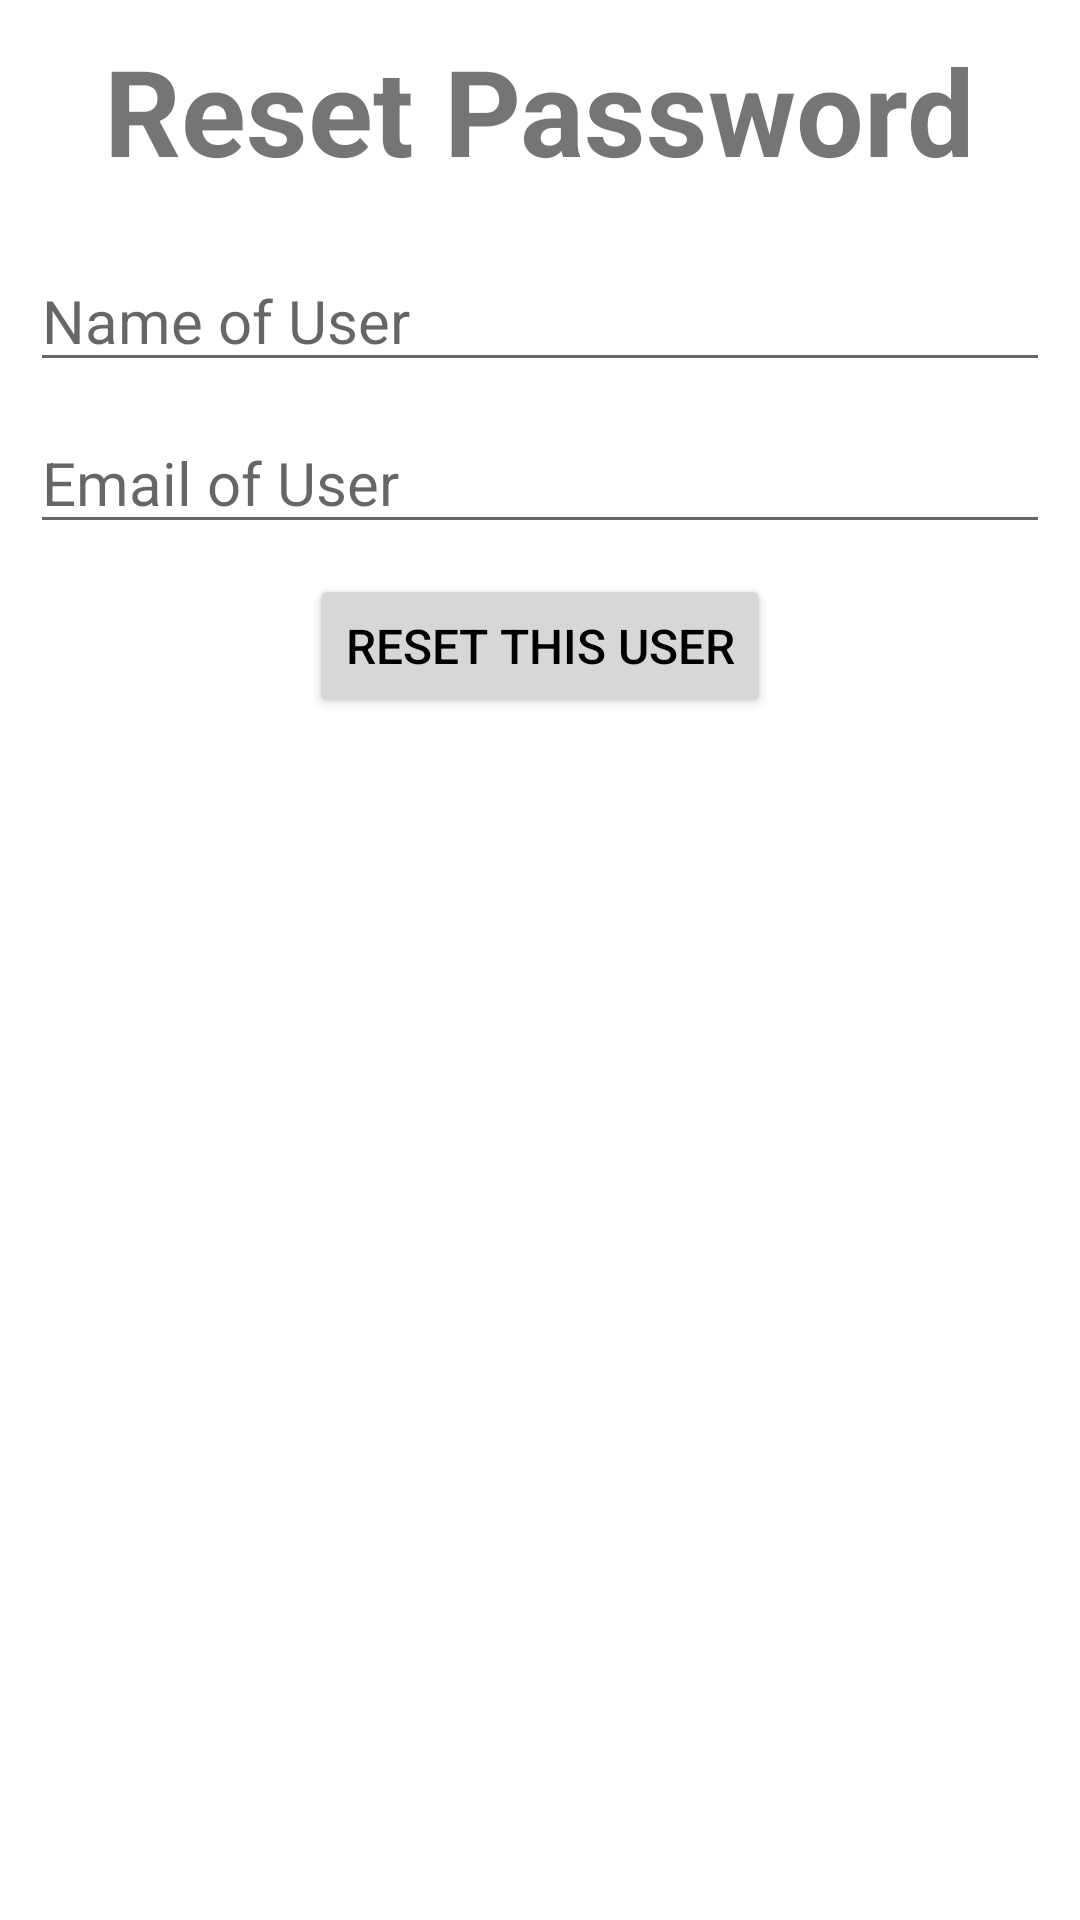

This screen was rendered from an Android layout file. Write that file and the resources it references.
<!-- AndroidManifest.xml: application theme Theme.Authappfrontend -->
<!-- res/layout/activity_reset_actvity.xml -->
<?xml version="1.0" encoding="utf-8"?>
<androidx.constraintlayout.widget.ConstraintLayout xmlns:android="http://schemas.android.com/apk/res/android"
    xmlns:app="http://schemas.android.com/apk/res-auto"
    xmlns:tools="http://schemas.android.com/tools"
    android:layout_width="match_parent"
    android:layout_height="match_parent"
    tools:context=".ResetActivity">

    <TextView
        android:id="@+id/tvTitle"
        android:layout_width="wrap_content"
        android:layout_height="wrap_content"
        android:padding="10dp"
        android:text="Reset Password"
        android:textSize="40sp"
        android:textStyle="bold"
        app:layout_constraintEnd_toEndOf="parent"
        app:layout_constraintStart_toStartOf="parent"
        app:layout_constraintTop_toTopOf="parent" />

    <EditText
        android:id="@+id/etNameToReset"
        android:layout_width="match_parent"
        android:layout_height="wrap_content"
        android:layout_marginTop="30dp"
        android:ems="10"
        android:hint="Name of User"
        android:inputType="text"
        android:textSize="20sp"
        app:layout_constraintEnd_toEndOf="parent"
        app:layout_constraintHorizontal_bias="0.5"
        app:layout_constraintStart_toStartOf="parent"
        app:layout_constraintTop_toBottomOf="@+id/tvTitle"
        android:layout_margin="10dp"/>

    <EditText
        android:id="@+id/etEmailToReset"
        android:layout_width="match_parent"
        android:layout_height="wrap_content"
        android:layout_marginTop="30dp"
        android:ems="10"
        android:hint="Email of User"
        android:inputType="text"
        android:textSize="20sp"
        app:layout_constraintEnd_toEndOf="parent"
        app:layout_constraintHorizontal_bias="0.5"
        app:layout_constraintStart_toStartOf="parent"
        app:layout_constraintTop_toBottomOf="@+id/etNameToReset"
        android:layout_margin="10dp"/>

    <Button
        android:id="@+id/btnResetPassword"
        android:layout_width="wrap_content"
        android:layout_height="wrap_content"
        android:layout_marginBottom="20dp"
        android:text="RESET THIS USER"
        android:textSize="16sp"
        android:textColor="@android:color/background_dark"
        app:layout_constraintTop_toBottomOf="@id/etEmailToReset"
        app:layout_constraintLeft_toLeftOf="parent"
        app:layout_constraintRight_toRightOf="parent"
        android:layout_margin="10dp"/>

</androidx.constraintlayout.widget.ConstraintLayout>
<!-- resources referenced by this layout -->
<resources>
  <style name="Theme.Authappfrontend" parent="Theme.MaterialComponents.DayNight.DarkActionBar">
          
          <item name="colorPrimary">@color/purple_500</item>
          <item name="colorPrimaryVariant">@color/purple_700</item>
          <item name="colorOnPrimary">@color/white</item>
          
          <item name="colorSecondary">@color/teal_200</item>
          <item name="colorSecondaryVariant">@color/teal_700</item>
          <item name="colorOnSecondary">@color/black</item>
          
          <item name="android:statusBarColor" tools:targetApi="l">?attr/colorPrimaryVariant</item>
          
      </style>
  <!-- not gathered from this repository: default colours our renderer supplied (Android Studio template values) -->
  <color name="purple_500">#FF6200EE</color>
  <color name="purple_700">#FF3700B3</color>
  <color name="teal_200">#FF03DAC5</color>
  <color name="teal_700">#FF018786</color>
  <color name="black">#FF000000</color>
  <color name="white">#FFFFFFFF</color>
</resources>
